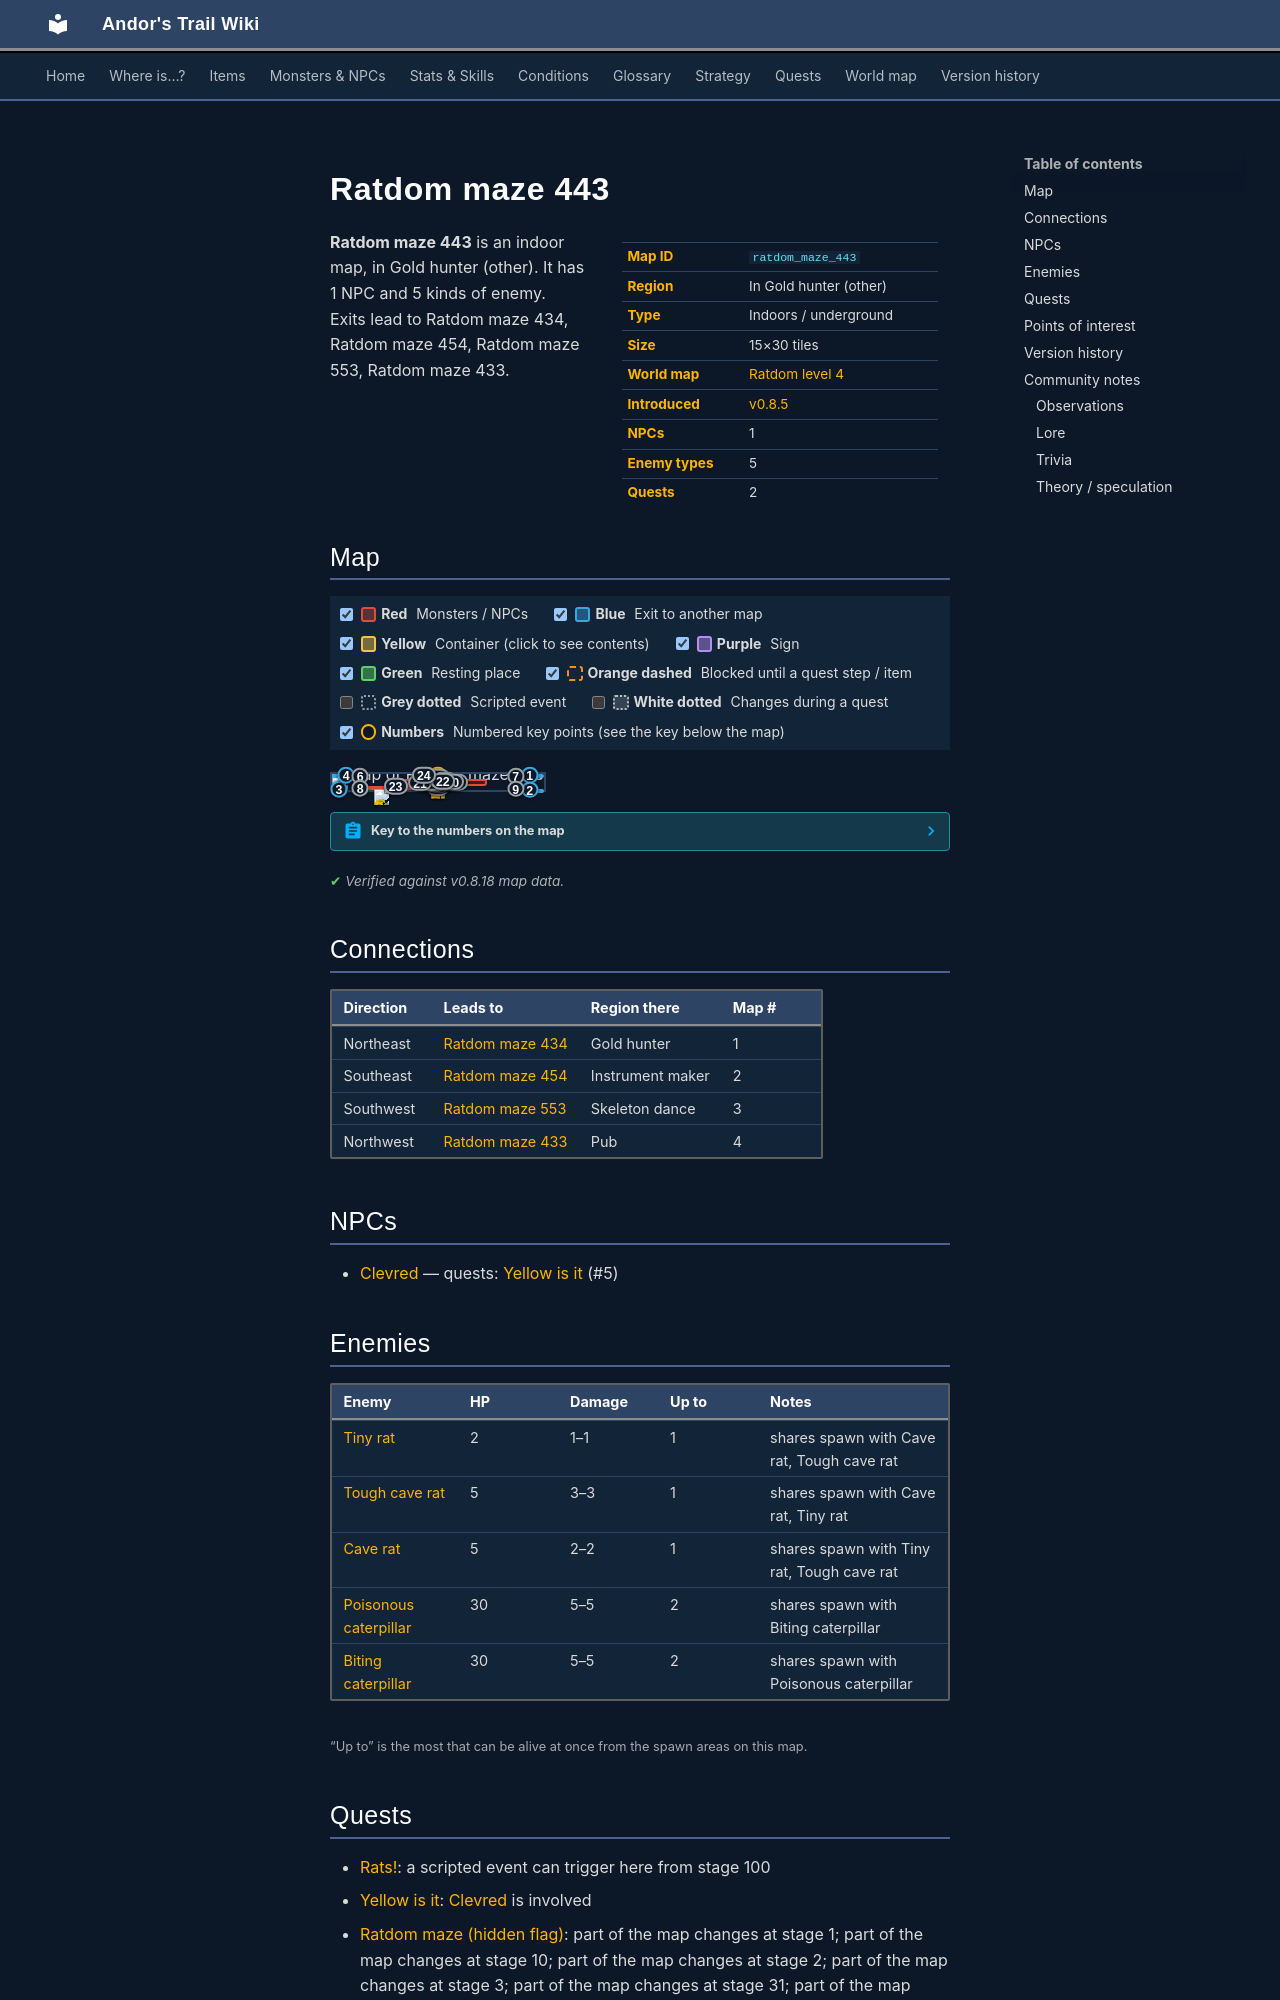

repository: asdfghjkl628/Andor-s-Trail-Wikiiii · page: maps/ratdom_maze_443/index.html · generator: mkdocs

---
description: "Ratdom maze 443 is an indoor location in Andor's Trail, in Gold hunter (other). NPCs: Clevred. Enemies: Tiny rat, Tough cave rat, Cave rat, Poisonous caterpillar, Biting caterpillar. Exits to Ratdom maze 434, Ratdom maze 454, Ratdom maze 553, Ratdom maze 433."
---

# Ratdom maze 443

<div class="infobox" markdown>

| | |
|---|---|
| **Map ID** | `ratdom_maze_443` |
| **Region** | In Gold hunter (other) |
| **Type** | Indoors / underground |
| **Size** | 15×30 tiles |
| **World map** | [Ratdom level 4](index.md) |
| **Introduced** | [v0.8.5](../versions/0.8.5.md) |
| **NPCs** | 1 |
| **Enemy types** | 5 |
| **Quests** | 2 |

</div>

**Ratdom maze 443** is an indoor map, in Gold hunter (other). It has 1 NPC and 5 kinds of enemy. Exits lead to Ratdom maze 434, Ratdom maze 454, Ratdom maze 553, Ratdom maze 433.
